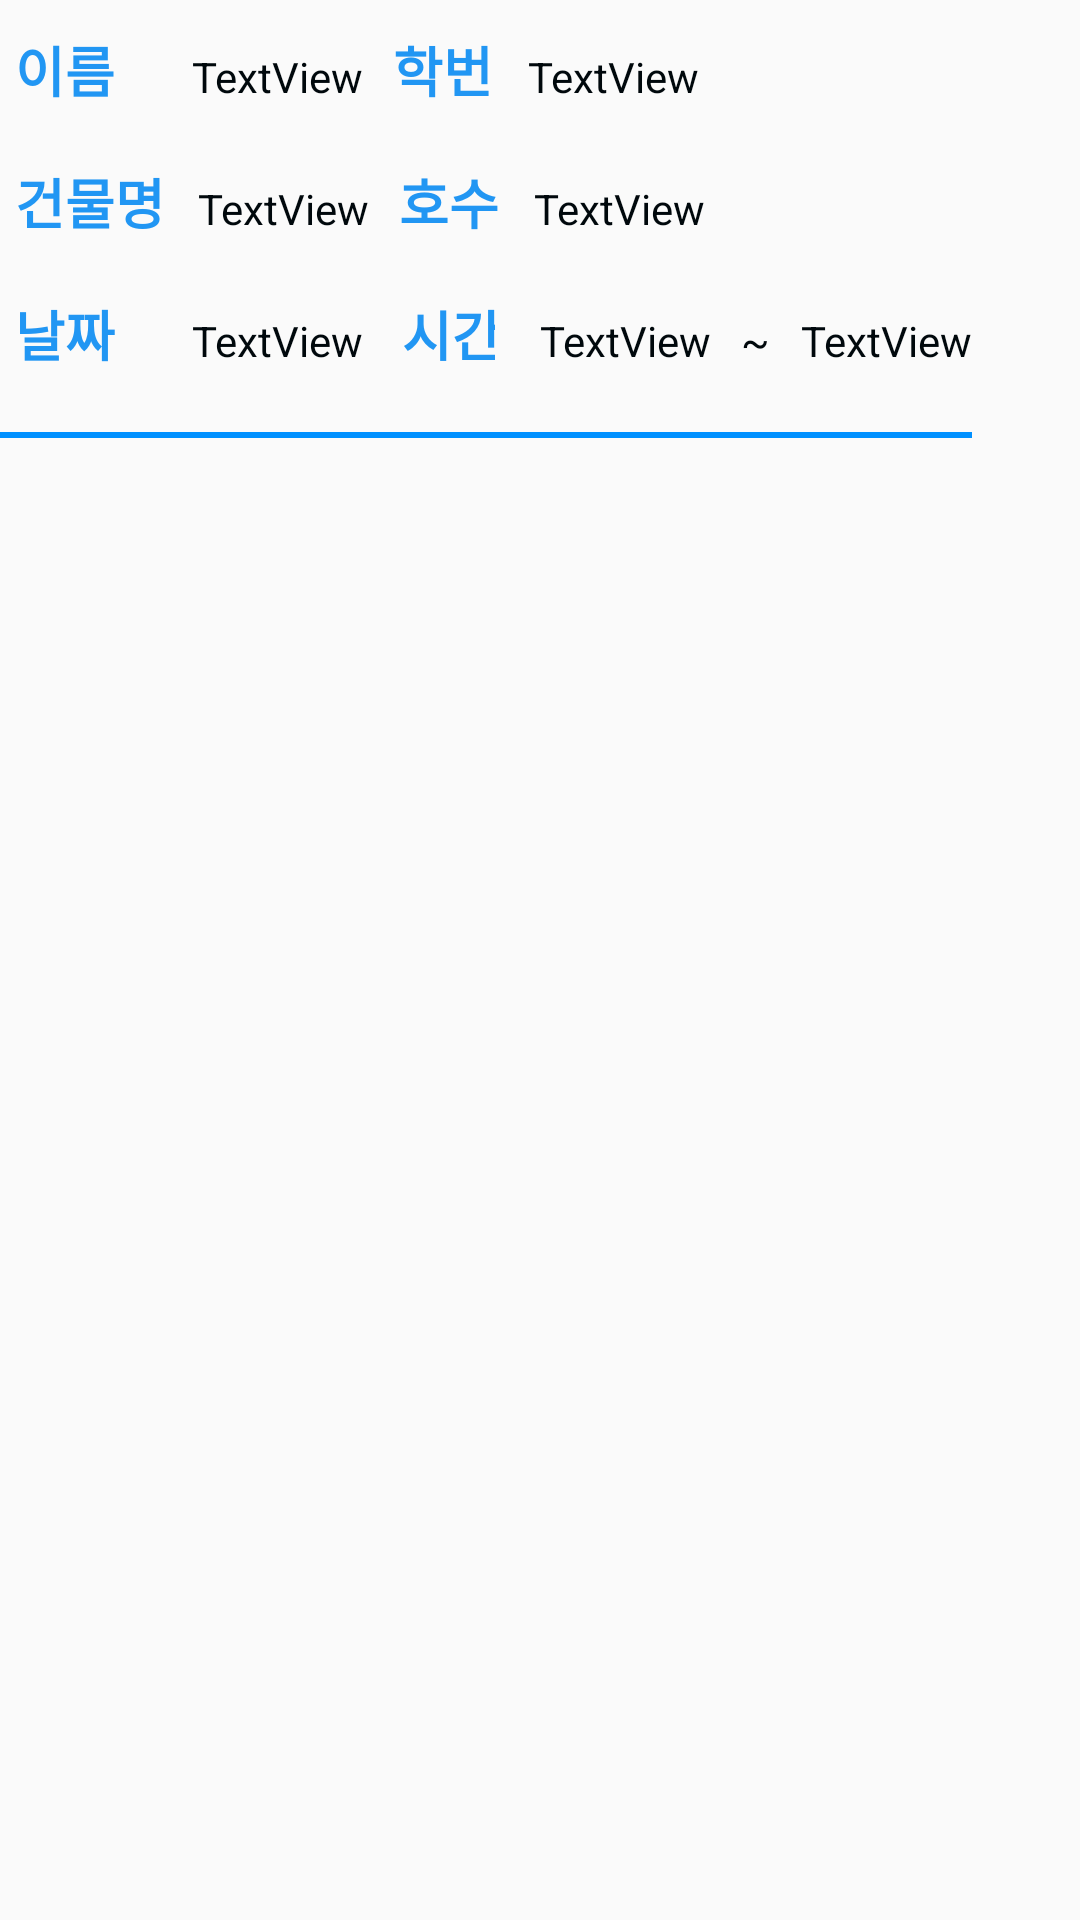

Reconstruct the res/layout file that produces this screen, plus the resources it refers to.
<!-- AndroidManifest.xml: application theme AppTheme -->
<!-- res/layout/recyclerview_item.xml -->
<?xml version="1.0" encoding="UTF-8"?>
<LinearLayout xmlns:android="http://schemas.android.com/apk/res/android"
    xmlns:app="http://schemas.android.com/apk/res-auto"
    xmlns:tools="http://schemas.android.com/tools"
    android:layout_width="wrap_content"
    android:layout_height="wrap_content">


    <LinearLayout
        android:id="@+id/linearLayout"
        android:layout_width="wrap_content"
        android:layout_height="wrap_content"
        android:backgroundTint="@color/blue"
        android:orientation="vertical">


        <LinearLayout
            android:layout_marginTop="10dp"
            android:layout_width="wrap_content"
            android:layout_height="wrap_content"
            android:orientation="horizontal">

            <TextView
                android:layout_marginLeft="5dp"
                android:id="@+id/editText9"
                android:layout_width="34dp"
                android:layout_height="44dp"
                android:ems="10"
                android:inputType="textPersonName"
                android:text="이름"
                android:textColor="#2196F3"
                android:textSize="18sp"
                android:textStyle="bold"/>


            <TextView
                android:textColor="@color/black"
                android:layout_marginLeft="25dp"
                android:id="@+id/name"
                android:layout_width="wrap_content"
                android:layout_height="wrap_content"
                android:text="TextView"
                android:textSize="14sp" />

            <TextView

                android:layout_marginLeft="10dp"
                android:id="@+id/editText10"
                android:layout_width="35dp"
                android:layout_height="44dp"
                android:ems="10"
                android:inputType="textPersonName"
                android:text="학번"
                android:textColor="#2196F3"
                android:textSize="18sp"
                android:textStyle="bold" />

            <TextView
                android:textColor="@color/black"
                android:layout_marginLeft="10dp"
                android:id="@+id/id"
                android:layout_width="wrap_content"
                android:layout_height="wrap_content"
                android:text="TextView"
                android:textSize="14sp" />
        </LinearLayout>

        <LinearLayout
            android:layout_width="wrap_content"
            android:layout_height="wrap_content"
            android:orientation="horizontal">

            <TextView
                android:layout_marginLeft="5dp"
                android:id="@+id/editText11"
                android:layout_width="51dp"
                android:layout_height="44dp"
                android:ems="10"
                android:inputType="textPersonName"
                android:text="건물명"
                android:textColor="#2196F3"
                android:textSize="18sp"
                android:textStyle="bold" />

            <TextView
                android:layout_marginLeft="10dp"
                android:textColor="@color/black"
                android:id="@+id/building"
                android:layout_width="wrap_content"
                android:layout_height="wrap_content"
                android:layout_weight="1"
                android:text="TextView" />

            <TextView
                android:layout_marginLeft="10dp"
                android:id="@+id/editText12"
                android:layout_width="35dp"
                android:layout_height="43dp"
                android:ems="10"
                android:inputType="textPersonName"
                android:text="호수"
                android:textColor="#2196F3"
                android:textSize="18sp"
                android:textStyle="bold" />

            <TextView
                android:layout_marginLeft="10dp"
                android:textColor="@color/black"
                android:id="@+id/room"
                android:layout_width="wrap_content"
                android:layout_height="wrap_content"
                android:text="TextView"
                android:textSize="14sp" />
        </LinearLayout>

        <LinearLayout
            android:layout_width="wrap_content"
            android:layout_height="wrap_content"
            android:orientation="horizontal">

            <TextView
                android:layout_marginLeft="5dp"
                android:id="@+id/editText"
                android:layout_width="34dp"
                android:layout_height="44dp"
                android:ems="10"
                android:inputType="textPersonName"
                android:text="날짜"
                android:textColor="#2196F3"
                android:textSize="18sp"
                android:textStyle="bold"/>

            <TextView
                android:layout_marginLeft="25dp"
                android:textColor="@color/black"
                android:id="@+id/mStrDate"
                android:layout_width="wrap_content"
                android:layout_height="wrap_content"
                android:text="TextView"
                android:textSize="14sp" />

            <TextView
                android:id="@+id/editText7"
                android:layout_width="31dp"
                android:layout_height="46dp"
                android:layout_marginLeft="13dp"
                android:ems="10"
                android:inputType="textPersonName"
                android:text="시간"
                android:textColor="#2196F3"
                android:textSize="18sp"
                android:textStyle="bold" />

            <TextView
                android:layout_marginLeft="15dp"
                android:id="@+id/mStrTime"
                android:layout_width="wrap_content"
                android:layout_height="wrap_content"
                android:text="TextView"
                android:textSize="14sp"
                android:textColor="@color/black"/>
           <TextView
               android:layout_marginLeft="10dp"
               android:textColor="@color/black"
               android:layout_width="10dp"
               android:layout_height="wrap_content"
               android:text="~"/>
            <TextView
                android:layout_marginLeft="10dp"
                android:id="@+id/mStrFinishTime"
                android:layout_width="wrap_content"
                android:layout_height="wrap_content"
                android:text="TextView"
                android:textSize="14sp"
                android:textColor="@color/black"
               />

        </LinearLayout>

        <View
            android:layout_width="match_parent"
            android:layout_height="2dp"
            android:background="#0090FF" />

    </LinearLayout>

</LinearLayout>
<!-- resources referenced by this layout -->
<resources>
  <color name="black">#00080C</color>
  <color name="blue">#00BCD4</color>
  <style name="AppTheme" parent="Theme.AppCompat.Light.NoActionBar">
          
          <item name="colorPrimary">@color/colorPrimary</item>
          <item name="colorPrimaryDark">@color/colorPrimaryDark</item>
          <item name="colorAccent">@color/colorAccent</item>
      </style>
  <color name="colorPrimary">#2196F3</color>
  <color name="colorPrimaryDark">#03A9F4</color>
  <color name="colorAccent">#00BCD4</color>
</resources>
